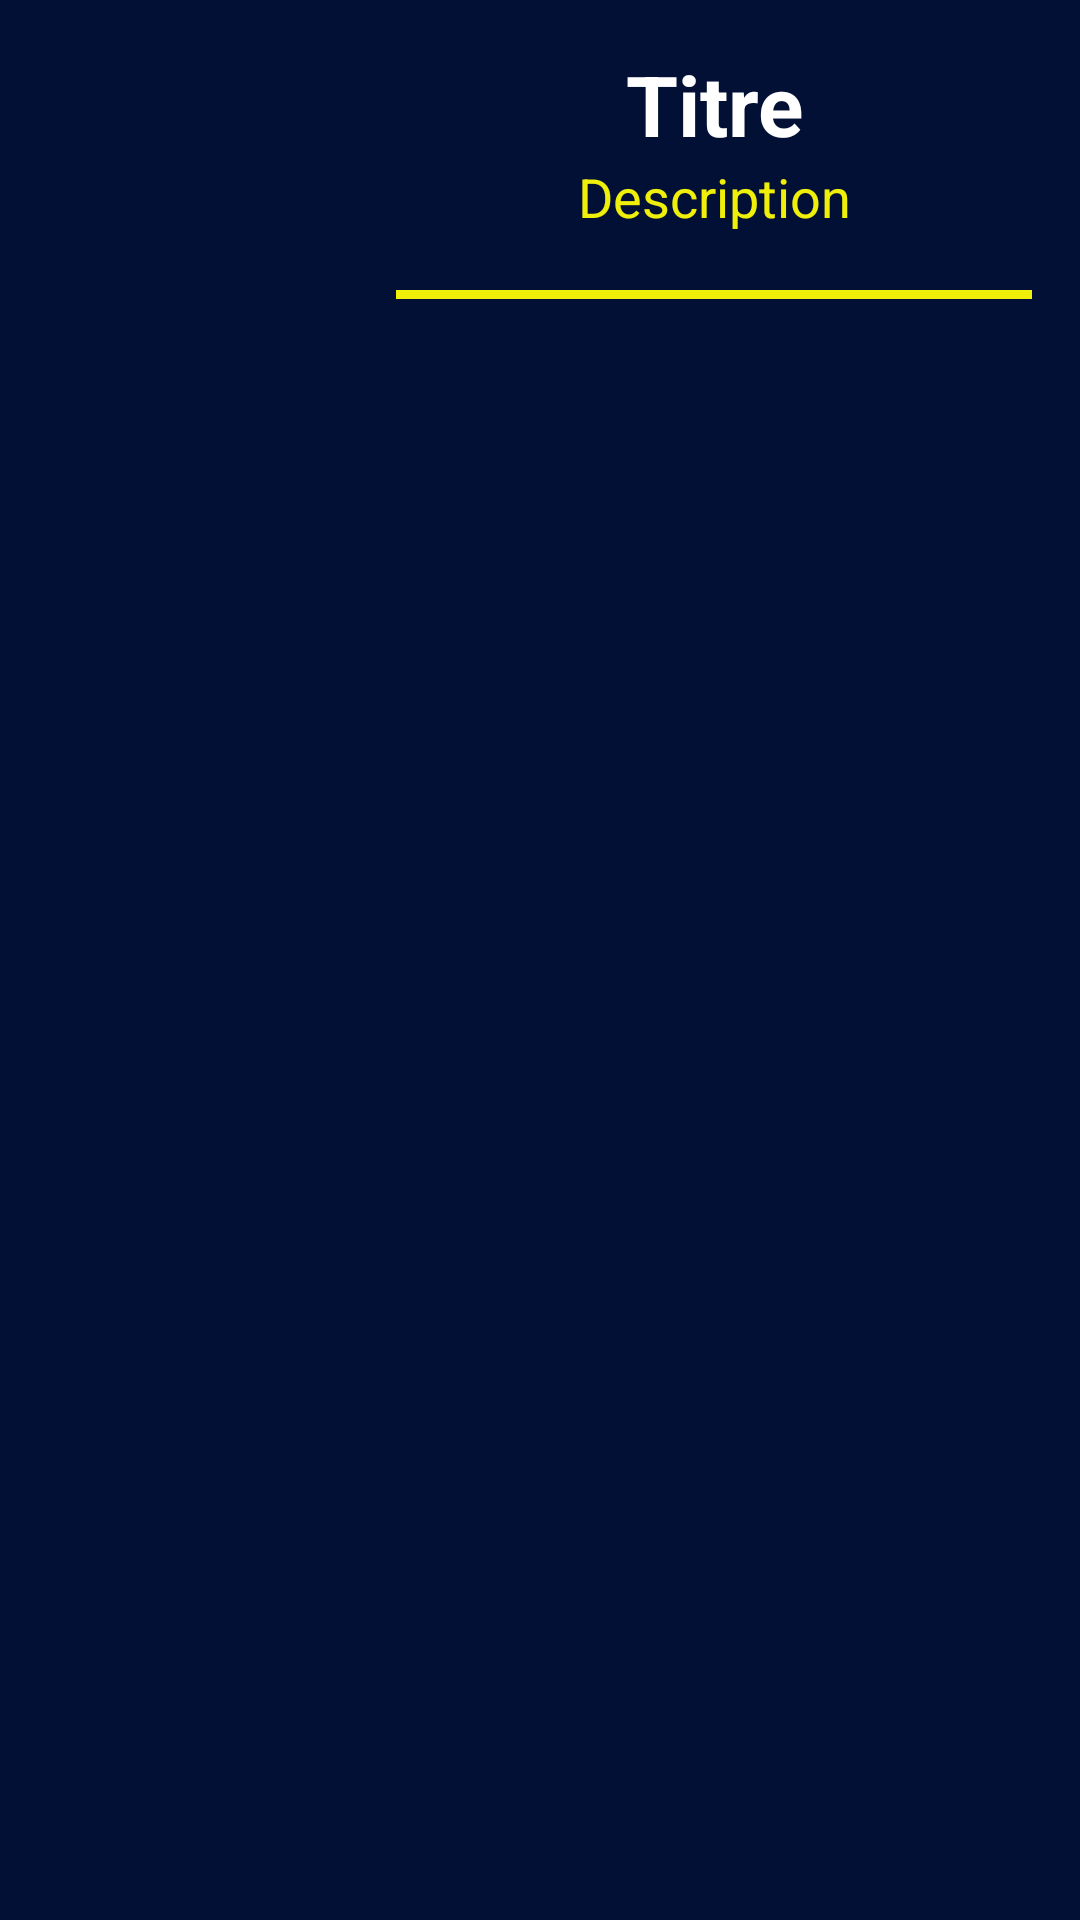

This screen was rendered from an Android layout file. Write that file and the resources it references.
<!-- AndroidManifest.xml: application theme Theme.M_Projet_Gare_de_Train -->
<!-- res/layout/item.xml -->
<?xml version="1.0" encoding="utf-8"?>
<LinearLayout xmlns:android="http://schemas.android.com/apk/res/android"
    xmlns:app="http://schemas.android.com/apk/res-auto"
    xmlns:tools="http://schemas.android.com/tools"
    android:layout_width="match_parent"
    android:layout_height="match_parent"
    android:background="#031035"
    android:orientation="horizontal"
    android:padding="16dp">

    <ImageView
        android:id="@+id/img"
        android:layout_width="100dp"
        android:layout_height="100dp"
        android:padding="8dp"
        android:scaleType="centerCrop"
        android:src="@drawable/ic_launcher_background" />

    <LinearLayout
        android:layout_width="0dp"
        android:layout_height="wrap_content"
        android:layout_weight="1"
        android:orientation="vertical"
        android:paddingStart="16dp">

        <TextView
            android:id="@+id/nom"
            android:layout_width="match_parent"
            android:layout_height="wrap_content"
            android:gravity="center_horizontal"
            android:text="Titre"
            android:textColor="#FFFFFF"
            android:textSize="28sp"
            android:textStyle="bold" />

        <TextView
            android:id="@+id/des"
            android:layout_width="match_parent"
            android:layout_height="wrap_content"
            android:gravity="center_horizontal"
            android:text="Description"
            android:textColor="#EFEF0A"
            android:textSize="18sp"/>

        <TextView
            android:id="@+id/adresse"
            android:layout_width="match_parent"
            android:layout_height="wrap_content" />

        
        <View
            android:layout_width="match_parent"
            android:layout_height="3dp"
            android:background="#EFEF0A" />

    </LinearLayout>

</LinearLayout>
<!-- resources referenced by this layout -->
<resources>
  <style name="Theme.M_Projet_Gare_de_Train" parent="Theme.MaterialComponents.DayNight.DarkActionBar">
          
          <item name="colorPrimary">@color/purple_500</item>
          <item name="colorPrimaryVariant">@color/purple_700</item>
          <item name="colorOnPrimary">@color/white</item>
          
          <item name="colorSecondary">@color/teal_200</item>
          <item name="colorSecondaryVariant">@color/teal_700</item>
          <item name="colorOnSecondary">@color/black</item>
          
          <item name="android:statusBarColor">?attr/colorPrimaryVariant</item>
          
      </style>
  <color name="purple_500">#FF6200EE</color>
  <color name="purple_700">#FF3700B3</color>
  <color name="white">#FFFFFFFF</color>
  <color name="teal_200">#FF03DAC5</color>
  <color name="teal_700">#FF018786</color>
  <color name="black">#FF000000</color>
</resources>
